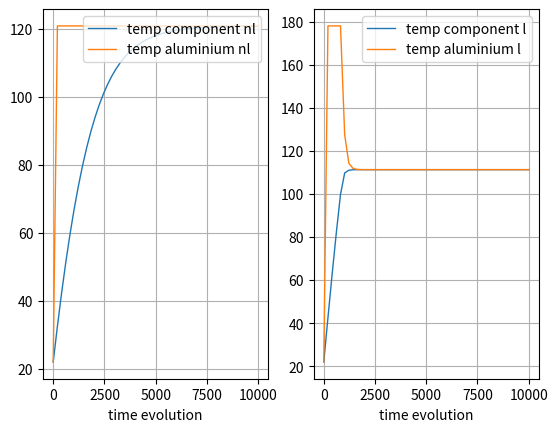

This figure's Python source:
# -*- coding: utf-8 -*-
"""
Created on Thu Mar  3 09:06:18 2022

[redacted]
"""

# load the necessary packages
import numpy as np
from scipy.integrate import odeint
import matplotlib.pyplot as plt

# TVC model
def TVC_nonlinear(y, t):

    # parameters
    A_1 = 0.02 # Area of Aluminium plate
    A_k = 0.009 # Area of component
    eps_1 = 0.11 # Emmisitivity of Aluminium plate
    eps_k = 0.8 # Emisitivty of component
    sigma = 5.67e-8 # Stefan-Boltzman constant
    C_pcb = 396 # heat capacity of component
    m_pcb = 0.18 # mass of component 
    C_al = 921 # heat capacity of Aluminium plate
    m_al = 0.50 # mass of Aluminium plate
    d = 0.01 # thickness
    k = 239 # thermal conductivity of aluminium
    VF = 0.85 # view factor
    
    # get the individual variables - for readability
    yTemp_comp = y[0]
    yTemp_al = y[1]

    # controller    
    e_nl = setpoint - yTemp_comp
    
    u_p_nl = k_p * e_nl
    
    if (u_p_nl > 60):
        u_p_nl = 60
    elif (u_p_nl < 0):
        u_p_nl = 0
    
    P_nl = u_p_nl 
        
    TaK_nl = 273.15 + 22 + 2.6*38 # temperature from heat pad 
    
    # individual derivatives
    # Radiation ODE
    num = sigma*((yTemp_al)**4-yTemp_comp**4)
    det = ((1-eps_1)/(A_1*eps_1)+1/(A_1*VF)+(1-eps_k)/(A_k*eps_k))*(C_pcb*m_pcb)
    dyTemp_compdt = 2*num/det # two plates
    
    # Conduction ODE
    num = k*A_1*(TaK_nl-yTemp_al)
    det = d*(C_al*m_al)
    dyTemp_aldt = num/det
    
    return [ dyTemp_compdt, dyTemp_aldt ]

def TVC_linear(z, t):
    #
    # parameters
    A_1 = 0.02 # Area of Aluminium plate
    A_k = 0.009 # Area of component
    eps_1 = 0.11 # Emmisitivity of Aluminium plate
    eps_k = 0.8 # Emisitivty of component
    sigma = 5.67e-8 # Stefan-Boltzman constant
    C_pcb = 396 # heat capacity of component
    m_pcb = 0.18 # mass of component 
    C_al = 921 # heat capacity of Aluminium plate
    m_al = 0.50 # mass of Aluminium plate
    d = 0.01 # thickness
    k = 239 # thermal conductivity of aluminium
    VF = 0.85 # view factor
    
    # get the individual variables - for readability
    zTemp_comp = z[0]
    zTemp_al = z[1]
    
    # controller    
    e_l = setpoint - zTemp_comp
    u_p_l = k_p * e_l
    
    if (u_p_l > 60):
        u_p_l = 60
    elif (u_p_l < 0):
        u_p_l = 0
    
    P_l = u_p_l 
    
    TaK_l = 273.15 + 22 + (2.6*P_l) # temperature from heat pad add 1. order lowpass
    
    # individual derivatives
    # linearzied
    # Radiation ODE
    num = (4*sigma*(zTemp_al)**3)*(zTemp_al-393.15)-(4*sigma*(zTemp_comp)**3)*(zTemp_comp-393.15)
    det = ((1-eps_1)/(A_1*eps_1)+1/(A_1*VF)+(1-eps_k)/(A_k*eps_k))*(C_pcb*m_pcb)
    dzTemp_compdt = 2*(num/det) # two plates
    
    # Conduction ODE
    num = k*A_1*(TaK_l-393.15)-k*A_1*(zTemp_al-393.15)
    det = d*(C_al*m_al)
    dzTemp_aldt = num/det
    #
    return [ dzTemp_compdt, dzTemp_aldt ]

# define the initial condition
y0 = [ 22 + 273.15, 22 + 273.15 ]
z0 = [ 22 + 273.15, 22 + 273.15 ]

# define the time points where the solution is computed
n    = 50
tmax = 10000
t    = np.linspace(0, tmax, n)

# controller initialize
setpoint = 273 + 120
k_p = 4
e_nl = 0
e_l = 0

# solve the ODE
y = odeint(TVC_nonlinear, y0, t)
z = odeint(TVC_linear, z0, t)

# get the individual variables
yTemp_comp = y[:,0] - 273.15
yTemp_al = y[:,1] - 273.15
zTemp_comp = z[:,0] - 273.15
zTemp_al = z[:,1] - 273.15

# plot the time evolution
plt.subplot(1,2,1)
plt.plot(t, yTemp_comp, label='temp component nl', linewidth=1)
plt.plot(t, yTemp_al, label='temp aluminium nl', linewidth=1)
plt.grid()
plt.legend(loc = 'upper right')
plt.xlabel('time evolution')

plt.subplot(1,2,2)
plt.plot(t, zTemp_comp, label='temp component l', linewidth=1)
plt.plot(t, zTemp_al, label='temp aluminium l', linewidth=1)
plt.grid()
plt.legend(loc = 'upper right')
plt.xlabel('time evolution')